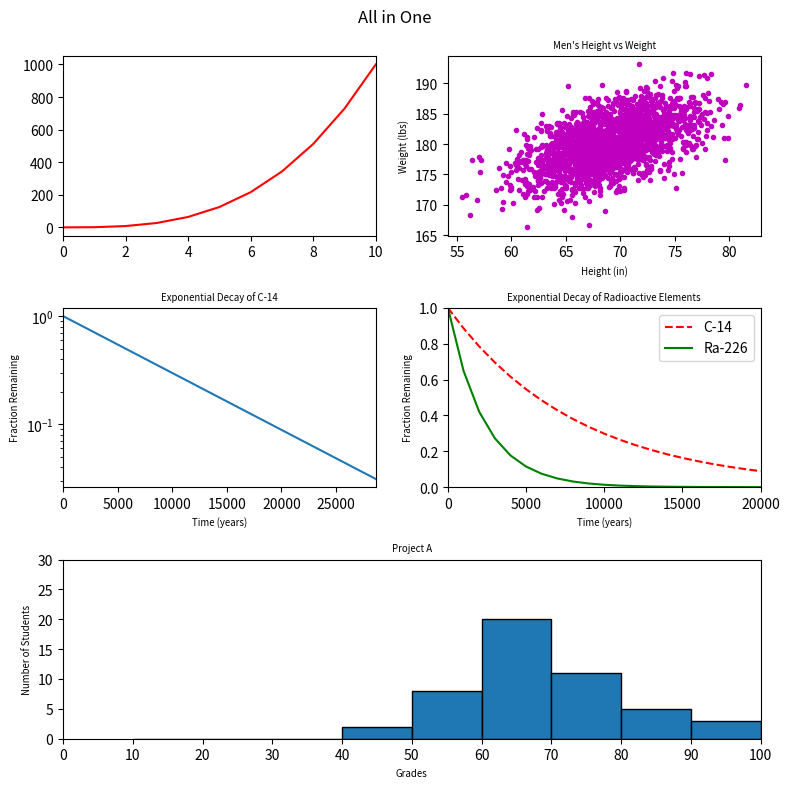

Reproduce this figure in Python.
#!/usr/bin/env python3
import numpy as np
import matplotlib.pyplot as plt
from matplotlib.gridspec import GridSpec

y0 = np.arange(0, 11) ** 3

mean = [69, 0]
cov = [[15, 8], [8, 15]]
np.random.seed(5)
x1, y1 = np.random.multivariate_normal(mean, cov, 2000).T
y1 += 180

x2 = np.arange(0, 28651, 5730)
r2 = np.log(0.5)
t2 = 5730
y2 = np.exp((r2 / t2) * x2)

x3 = np.arange(0, 21000, 1000)
r3 = np.log(0.5)
t31 = 5730
t32 = 1600
y31 = np.exp((r3 / t31) * x3)
y32 = np.exp((r3 / t32) * x3)

np.random.seed(5)
student_grades = np.random.normal(68, 15, 50)

fig = plt.figure(figsize=(8, 8))
fig.suptitle('All in One')
gs = GridSpec(3, 2, figure=fig)

ax1 = fig.add_subplot(gs[0, 0])
ax2 = fig.add_subplot(gs[0, 1])
ax3 = fig.add_subplot(gs[1, 0])
ax4 = fig.add_subplot(gs[1, 1])
ax5 = fig.add_subplot(gs[2, :])


ax1.plot(y0, 'r-')
ax1.set_xlim([0, 10])

ax2.plot(x1, y1, 'm .')
ax2.set_xlabel('Height (in)', fontsize='x-small')
ax2.set_ylabel('Weight (lbs)', fontsize='x-small')
ax2.set_title("Men's Height vs Weight", fontsize='x-small')

ax3.plot(x2, y2)
ax3.set_xlabel('Time (years)', fontsize='x-small')
ax3.set_ylabel('Fraction Remaining', fontsize='x-small')
ax3.set_title("Exponential Decay of C-14", fontsize='x-small')
ax3.set_yscale("log")
ax3.set_xlim([0, 28650])

ax4.plot(x3, y31, 'r--', label='C-14')
ax4.plot(x3, y32, 'g-', label='Ra-226')
ax4.legend(loc='upper right')
ax4.set_xlabel('Time (years)', fontsize='x-small')
ax4.set_ylabel('Fraction Remaining', fontsize='x-small')
ax4.set_title("Exponential Decay of Radioactive Elements", fontsize='x-small')
ax4.set_xlim([0, 20000])
ax4.set_ylim([0, 1])

ax5.hist(student_grades, bins=[10, 20, 30, 40, 50, 60, 70, 80, 90, 100] , edgecolor='black')
ax5.set_xlim([0, 100])
ax5.set_ylim([0, 30])
ax5.set_xticks(np.arange(0, 101, 10))
ax5.set_xlabel('Grades', fontsize='x-small')
ax5.set_ylabel('Number of Students', fontsize='x-small')
ax5.set_title("Project A", fontsize='x-small')

fig.tight_layout()
plt.show()
